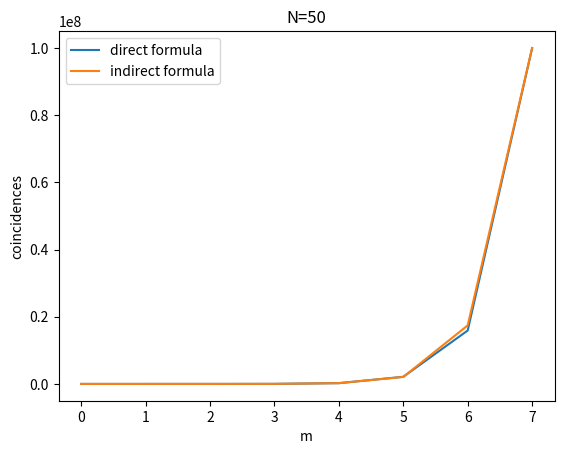

Write the Python code that produced this figure.
import scipy
import scipy.special
import numpy as np

N = 50
M = N//6

def direct(m):
    def fac(k):
        return scipy.special.factorial(k,exact=False)
    #return choose(N,2) / (choose(m,2)*choose(N-m, 2))
    return fac(N)/(fac(m)*fac(N-m))
    #computing this directly is so difficult because these numbers are so large
    #thus, they cost precision to represent and the error multiplies itself
    #very quickly

def coincidences_approx(m):
    #returns estimate of the number of ways exactly m particles out of N can be excited
    iterations = 100000
    def gen_state(): # represents the energies of all the particles
        bits = np.random.choice(range(N),size=m,replace=False)
        asnum = 0
        for x in bits:
            asnum = asnum | (1 << x)
        return asnum # each is one of many many possible states 

    coin = dict()
    for _ in range(iterations):
        s = gen_state()
        if s in coin:
            coin[s] += 1 
        else:
            coin[s] = 1 
    num_pairs_of_states = lambda num_states: num_states*(num_states-1)/2
    ss = 0
    for x in coin.values():
        ss += num_pairs_of_states(x)
    return num_pairs_of_states(iterations)/ss
    #I understand it now!



coincidences = np.zeros(M)
coincidences2 = np.zeros(M)
for m in range(2,M):
    coincidences[m] = direct(m)
    #the second method, outlined in the hint
    coincidences2[m] = coincidences_approx(m)

import matplotlib.pyplot as plt

plt.plot(np.array(range(M)), coincidences, label="direct formula")
plt.plot(np.array(range(M)), coincidences2, label="indirect formula")
plt.legend()
plt.title("N="+str(N))
plt.xlabel("m")
plt.ylabel("coincidences")
#plt.yscale("log")
plt.show() #it seems that at ~ 5.5 the formula becomes unstable, 
#as that is when it diverges from the coincedences approach